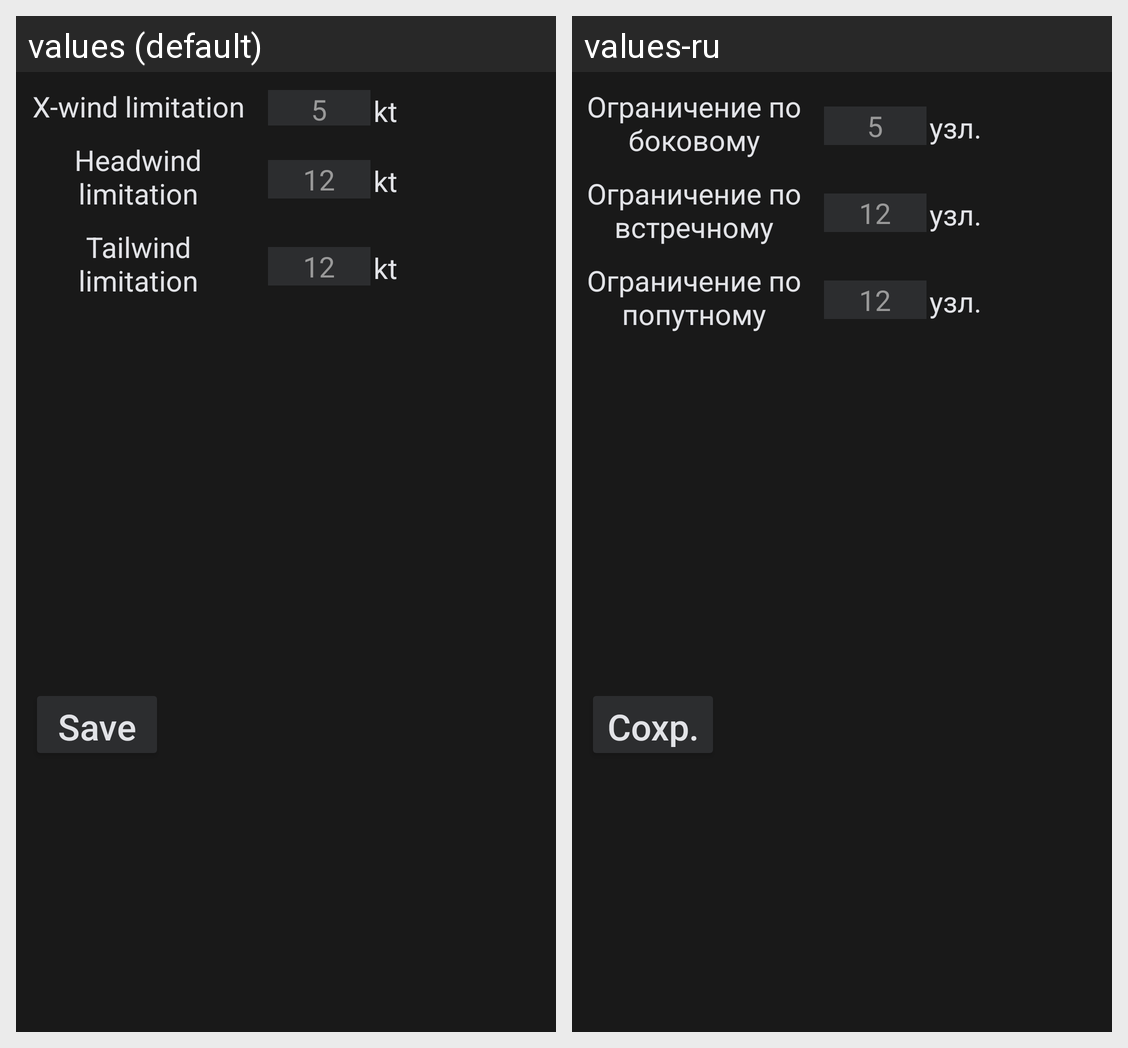

The same Android screen rendered under two of its app's locales, left to right. List the strings drawn on it with the default value and each locale's translation.
Android screen res/layout/dialog_instr.xml rendered under 2 locales, left to right: values (default), values-ru. Device: Nexus 5 (rendered at 1080×1920; each locale shown at half size, 540×960, under a caption strip naming it); theme AppThemeDark.
Strings drawn on this screen, with the default value and each locale's value (text and hints the layout hard-codes, and strings that could not be matched under every locale, appear in the picture but are not listed):

WindLimX
  values: X-wind limitation
  values-ru: Ограничение по боковому

FiveForStart
  values: 5
  values-ru: 5

typeizm_yzl
  values: kt
  values-ru: узл.

WindLimH
  values: Headwind limitation
  values-ru: Ограничение по встречному

TwelveForStart
  values: 12
  values-ru: 12

WindLimT
  values: Tailwind limitation
  values-ru: Ограничение по попутному

Save
  values: Save
  values-ru: Сохр.
